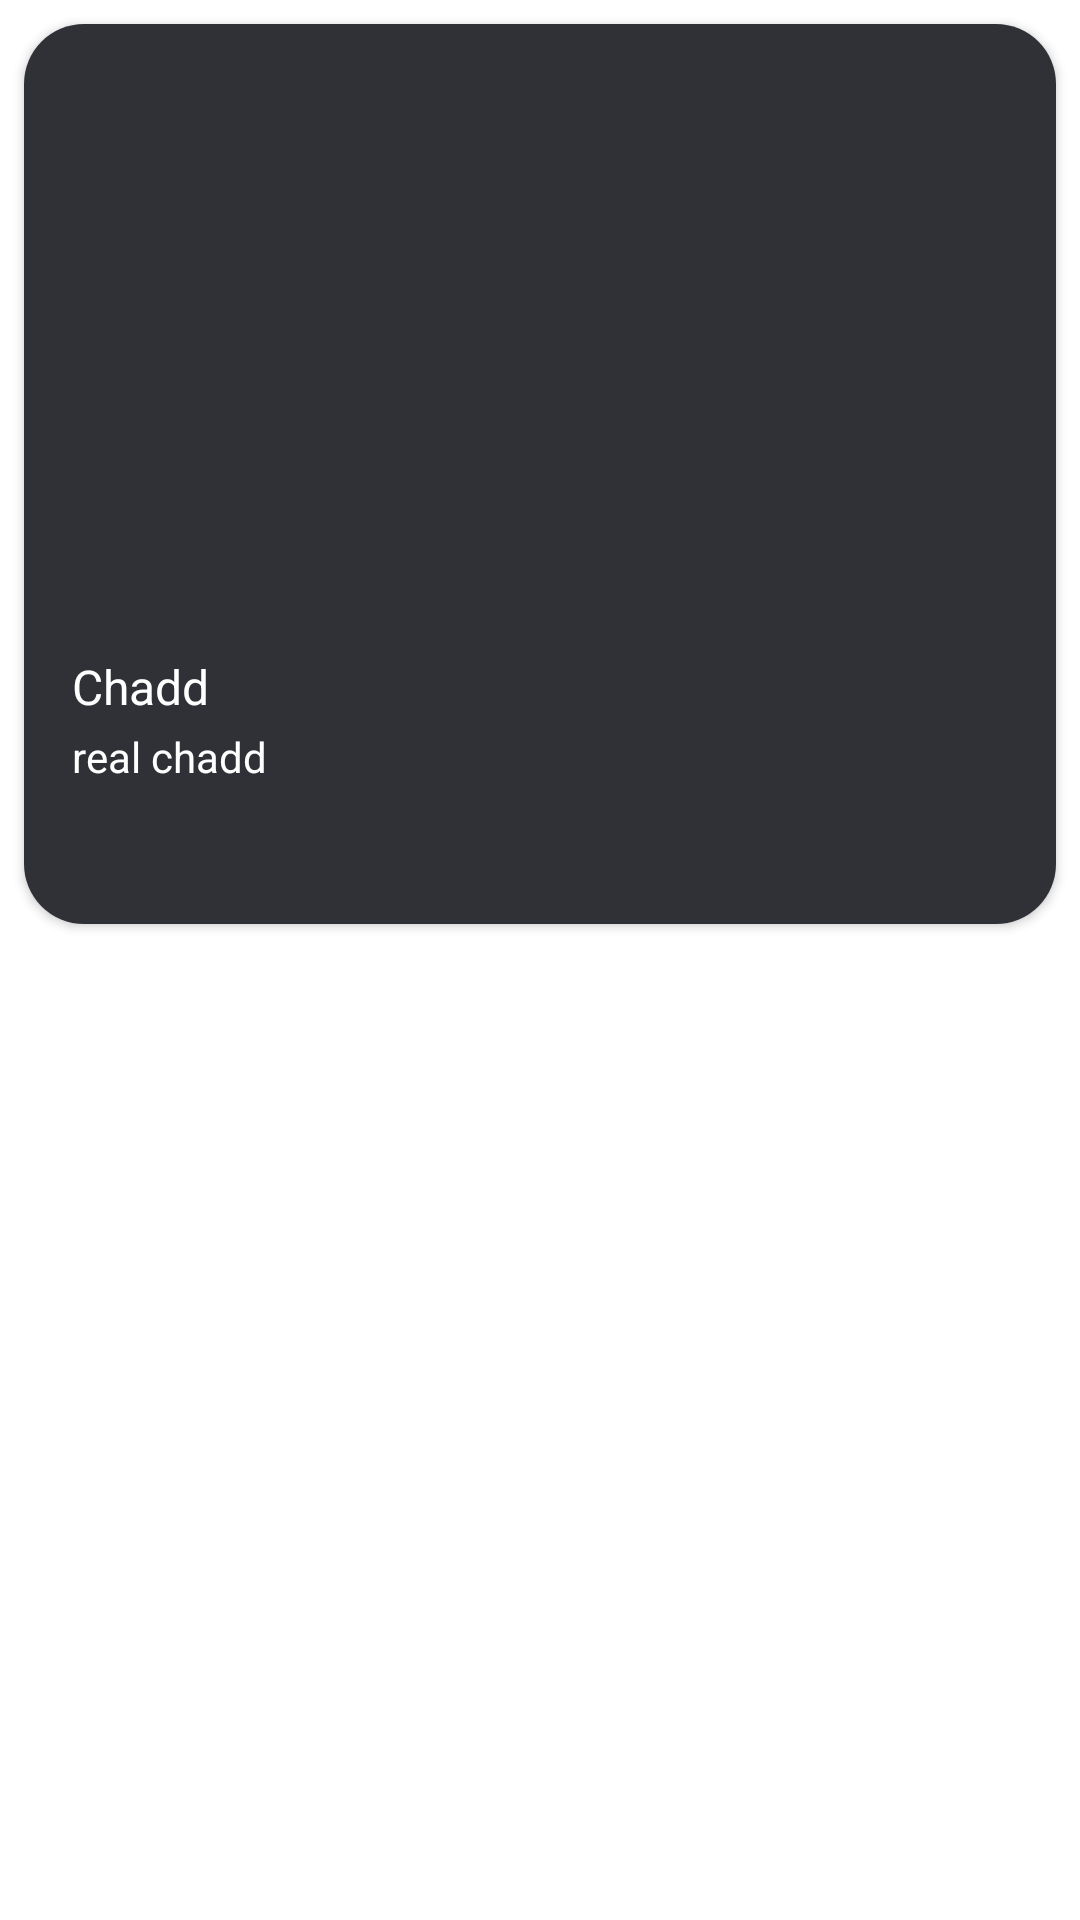

Android layout source for this screen:
<!-- AndroidManifest.xml: application theme Theme.SuperbWorkout -->
<!-- res/layout/item.xml -->
<?xml version="1.0" encoding="utf-8"?>
<LinearLayout xmlns:android="http://schemas.android.com/apk/res/android"
    xmlns:app="http://schemas.android.com/apk/res-auto"
    android:orientation="vertical"
    android:layout_width="match_parent"
    android:layout_height="match_parent">

    <androidx.cardview.widget.CardView
        android:layout_width="match_parent"
        android:layout_height="wrap_content"
        android:layout_margin="8dp"
        android:background="@color/box_color"
        app:cardCornerRadius="20dp">

        <RelativeLayout
            android:layout_width="match_parent"
            android:background="@color/box_color"
            android:layout_height="300dp">

            <ImageView
                android:id="@+id/image"
                android:layout_width="match_parent"
                android:layout_height="200dp"
                android:scaleType="centerCrop"
                android:src="@drawable/chad" />

            <TextView
                android:id="@+id/Title"
                android:layout_width="wrap_content"
                android:layout_height="wrap_content"
                android:layout_below="@id/image"
                android:layout_marginLeft="16dp"
                android:layout_marginTop="10dp"

                android:text="Chadd"
                android:textColor="@color/white"
                android:textSize="16sp" />

            <TextView
                android:id="@+id/desc"
                android:layout_width="wrap_content"
                android:layout_height="wrap_content"
                android:layout_below="@+id/Title"
                android:layout_marginLeft="16dp"
                android:layout_marginTop="3dp"
                android:layout_marginRight="16dp"
                android:drawablePadding="10dp"
                android:ellipsize="end"
                android:maxLines="3"
                android:textColor="@color/white"
                android:text="real chadd" />
        </RelativeLayout>


    </androidx.cardview.widget.CardView>

</LinearLayout>
<!-- resources referenced by this layout -->
<resources>
  <color name="box_color">#2f3136</color>
  <color name="white">#FFFFFFFF</color>
  <style name="Theme.SuperbWorkout" parent="Theme.MaterialComponents.DayNight.NoActionBar">
          
  
          <item name="colorPrimary">@color/bg_color</item>
          <item name="colorPrimaryVariant">@color/bg_color</item>
          <item name="colorOnPrimary">@color/white</item>
          
          <item name="colorSecondary">@color/teal_200</item>
          <item name="colorSecondaryVariant">@color/teal_700</item>
          <item name="colorOnSecondary">@color/black</item>
          
          <item name="android:statusBarColor" tools:targetApi="l">?attr/colorPrimaryVariant</item>
          
          <item name="android:windowAnimationStyle">@style/CustomActivityAnimation</item>
  
      </style>
  <color name="bg_color">#36393f</color>
  <color name="teal_200">#FF03DAC5</color>
  <color name="teal_700">#FF03DAC5</color>
  <color name="black">#FF000000</color>
  <style name="CustomActivityAnimation" parent="@android:style/Animation.Activity">
          <item name="android:activityOpenEnterAnimation">@anim/slide_in_right</item>
          <item name="android:activityOpenExitAnimation">@anim/slide_out_left</item>
          <item name="android:activityCloseEnterAnimation">@anim/slide_in_left</item>
          <item name="android:activityCloseExitAnimation">@anim/slide_out_right</item>
      </style>
</resources>
